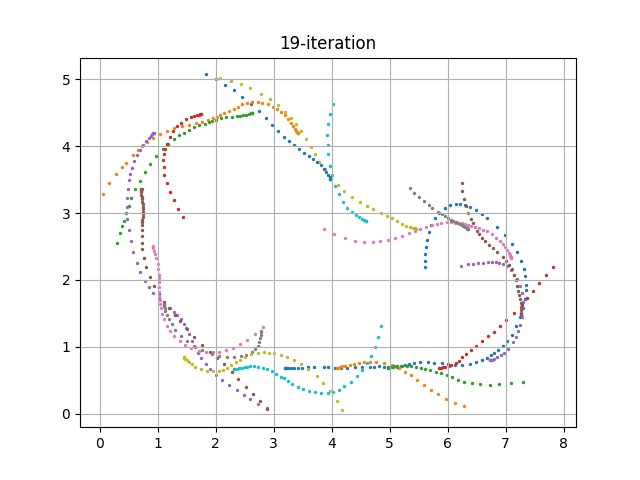

Values plotted in this chart, from the file beside it:
episode, steps, X, Y, yaw, steer, throttle, action, reward, done, all_wheels_on_track, progress, closest_waypoint, track_len, tstamp, episode_status, pause_duration
380, 1.0, 3.2, 0.6829, 0.1428, -30.0, 3.624, [-30.0, 3.623518056924141], 0.0, False, True, 0.7917, 1, 17.71, 1013, prepare, 0.0
380, 2.0, 3.2, 0.6831, 0.1833, -3.462, 1.632, [-3.461883203075871, 1.6322714011023782], 0.001, False, True, 0.7906, 1, 17.71, 1013, in_progress, 0.0
380, 3.0, 3.204, 0.684, 0.3595, -30.0, 2.715, [-30.0, 2.714534428963363], 3.709, False, True, 0.816, 1, 17.71, 1013, in_progress, 0.0
380, 4.0, 3.226, 0.6838, 0.3665, 23.37, 1.544, [23.369774266558764, 1.5444239839698741], 0.001, False, True, 0.9385, 1, 17.71, 1013, in_progress, 0.0
380, 5.0, 3.252, 0.6802, -0.6037, 30.0, 0.8675, [30.0, 0.8675226828272411], 0.001, False, True, 1.088, 1, 17.71, 1013, in_progress, 0.0
380, 6.0, 3.293, 0.6763, -1.455, 22.7, 3.101, [22.70122097871613, 3.1010242445854352], 3.931, False, True, 1.32, 2, 17.71, 1013, in_progress, 0.0
380, 7.0, 3.352, 0.6769, -0.836, -0.1064, 4.0, [-0.10637317456713546, 4.0], 1.983, False, True, 1.653, 2, 17.71, 1013, in_progress, 0.0
380, 8.0, 3.415, 0.6785, -0.1164, 14.95, 1.944, [14.953269469692849, 1.9444992884628864], 0.001, False, True, 2.006, 2, 17.71, 1014, in_progress, 0.0
380, 9.0, 3.495, 0.6858, 1.481, 3.278, 3.179, [3.2782842395168714, 3.1786517933010225], 3.867, False, True, 2.458, 3, 17.71, 1014, in_progress, 0.0
380, 10.0, 3.587, 0.6942, 2.782, -2.973, 1.616, [-2.9730881481164317, 1.6155995287199345], 0.001, False, True, 2.979, 4, 17.71, 1014, in_progress, 0.0
380, 11.0, 3.7, 0.7005, 2.983, -17.21, 2.573, [-17.209013483578136, 2.573425314368753], 3.296, False, True, 3.617, 4, 17.71, 1014, in_progress, 0.0
380, 12.0, 3.858, 0.6995, 0.9885, -5.141, 0.5, [-5.141193326805624, 0.5], 0.001, False, True, 4.51, 5, 17.71, 1014, in_progress, 0.0
380, 13.0, 3.936, 0.6946, -0.7843, 30.0, 0.533, [30.0, 0.5330476636439994], 0.001, False, True, 4.95, 6, 17.71, 1014, in_progress, 0.0
380, 14.0, 4.051, 0.6898, -1.379, -10.63, 2.555, [-10.631353385695117, 2.554989611226345], 3.272, False, True, 5.599, 7, 17.71, 1014, in_progress, 0.0
380, 15.0, 4.163, 0.6897, -0.8615, 17.71, 3.748, [17.705896270520412, 3.748160674007091], 2.37, False, True, 6.23, 7, 17.71, 1014, in_progress, 0.0
380, 16.0, 4.267, 0.6889, -0.7496, 12.56, 2.155, [12.562495471948239, 2.1552636481220877], 0.001, False, True, 6.82, 8, 17.71, 1014, in_progress, 0.0
380, 17.0, 4.403, 0.6912, -0.09028, -2.356, 0.6224, [-2.356021865956251, 0.6224499508915493], 0.001, False, True, 7.586, 9, 17.71, 1014, in_progress, 0.0
380, 18.0, 4.529, 0.6917, -0.02498, 30.0, 0.5, [30.0, 0.5], 0.001, False, True, 8.298, 10, 17.71, 1014, in_progress, 0.0
380, 19.0, 4.653, 0.6952, 0.7029, -6.478, 0.5, [-6.477748867557416, 0.5], 0.001, False, True, 8.997, 11, 17.71, 1014, in_progress, 0.0
380, 20.0, 4.736, 0.7013, 1.841, -9.985, 1.488, [-9.985373352673115, 1.4877562924622314], 0.001, False, True, 9.464, 11, 17.71, 1014, in_progress, 0.0
380, 21.0, 4.821, 0.7054, 2.101, -21.86, 0.5, [-21.856925693797113, 0.5], 0.001, False, True, 9.943, 12, 17.71, 1014, in_progress, 0.0
380, 22.0, 4.9, 0.7011, 0.5316, 20.93, 0.5, [20.93303396407878, 0.5], 0.001, False, True, 10.39, 12, 17.71, 1014, in_progress, 0.0
380, 23.0, 4.974, 0.6958, -0.867, 30.0, 1.997, [30.0, 1.9966896745586862], 0.001, False, True, 10.81, 13, 17.71, 1015, in_progress, 0.0
380, 24.0, 5.059, 0.6939, -0.9805, 14.69, 0.5, [14.694489917368706, 0.5], 0.001, False, True, 11.29, 13, 17.71, 1015, in_progress, 0.0
380, 25.0, 5.118, 0.6988, 0.4159, 30.0, 3.537, [30.0, 3.5367587306706207], 2.973, False, True, 11.62, 14, 17.71, 1015, in_progress, 0.0
380, 26.0, 5.194, 0.7124, 3.603, -30.0, 0.5, [-30.0, 0.5], 0.001, False, True, 12.05, 14, 17.71, 1015, in_progress, 0.0
380, 27.0, 5.266, 0.7284, 6.265, -30.0, 4.0, [-30.0, 4.0], 1.884, False, True, 12.46, 15, 17.71, 1015, in_progress, 0.0
380, 28.0, 5.339, 0.7447, 8.129, -10.13, 1.86, [-10.12992716483798, 1.8597581635474256], 0.001, False, True, 12.87, 15, 17.71, 1015, in_progress, 0.0
380, 29.0, 5.424, 0.7572, 8.23, -30.0, 2.531, [-30.0, 2.5310646363113887], 3.056, False, True, 13.35, 16, 17.71, 1015, in_progress, 0.0
380, 30.0, 5.522, 0.7667, 7.199, -23.89, 3.43, [-23.888094600942765, 3.4304813652808823], 3.081, False, True, 13.91, 16, 17.71, 1015, in_progress, 0.0
380, 31.0, 5.654, 0.7683, 4.051, 30.0, 3.693, [30.0, 3.6934058796075706], 2.317, False, True, 14.65, 17, 17.71, 1015, in_progress, 0.0
380, 32.0, 5.768, 0.7645, 1.497, -24.75, 1.588, [-24.74983300042827, 1.5880516374393465], 0.001, False, True, 15.29, 18, 17.71, 1015, in_progress, 0.0
380, 33.0, 5.904, 0.757, -0.86, 10.18, 0.5, [10.17792634682187, 0.5], 0.001, False, True, 16.06, 19, 17.71, 1015, in_progress, 0.0
380, 34.0, 6.012, 0.7459, -2.836, 30.0, 4.0, [30.0, 4.0], 1.834, False, True, 16.67, 20, 17.71, 1015, in_progress, 0.0
380, 35.0, 6.129, 0.7339, -4.136, 30.0, 1.21, [30.0, 1.2095863265156077], 1.951, False, True, 17.34, 20, 17.71, 1015, in_progress, 0.0
380, 36.0, 6.251, 0.732, -2.665, 25.42, 2.833, [25.424424761005497, 2.8326319476050164], 1.89, False, True, 18.04, 21, 17.71, 1015, in_progress, 0.0
380, 37.0, 6.377, 0.7429, 0.7776, 30.0, 0.5, [30.0, 0.5], 3.575, False, True, 18.77, 22, 17.71, 1015, in_progress, 0.0
380, 38.0, 6.488, 0.7686, 6.01, 28.23, 0.5, [28.226639824131496, 0.5], 0.001, False, True, 19.41, 23, 17.71, 1016, in_progress, 0.0
380, 39.0, 6.592, 0.8029, 11.51, 0.6007, 0.5, [0.6006986831564376, 0.5], 0.001, False, True, 20.09, 24, 17.71, 1016, in_progress, 0.0
380, 40.0, 6.675, 0.8379, 15.64, 24.28, 0.5, [24.275258746909067, 0.5], 0.001, False, True, 20.64, 24, 17.71, 1016, in_progress, 0.0
380, 41.0, 6.746, 0.8773, 19.76, -25.5, 1.64, [-25.50472492257148, 1.6395497529393708], 0.001, False, True, 21.1, 25, 17.71, 1016, in_progress, 0.0
380, 42.0, 6.803, 0.913, 23.03, 25.59, 2.19, [25.5936404960592, 2.189518281983607], 0.001, False, True, 21.5, 25, 17.71, 1016, in_progress, 0.0
380, 43.0, 6.868, 0.9557, 26.05, 30.0, 4.0, [30.0, 4.0], 1.891, False, True, 21.95, 26, 17.71, 1016, in_progress, 0.0
380, 44.0, 6.95, 1.015, 29.96, 30.0, 4.0, [30.0, 4.0], 1.915, False, True, 22.54, 27, 17.71, 1016, in_progress, 0.0
380, 45.0, 7.027, 1.089, 35.39, 30.0, 4.0, [30.0, 4.0], 1.936, False, True, 23.18, 27, 17.71, 1016, in_progress, 0.0
380, 46.0, 7.102, 1.183, 42.63, -27.08, 3.366, [-27.08287121932427, 3.365877679010894], 1.958, False, True, 23.87, 28, 17.71, 1016, in_progress, 0.0
380, 47.0, 7.177, 1.308, 51.78, 19.49, 1.822, [19.49137374009087, 1.8216839587757256], 1.98, False, True, 24.7, 29, 17.71, 1016, in_progress, 0.0
380, 48.0, 7.244, 1.447, 60.97, 28.44, 4.0, [28.44134240263635, 4.0], 2.345, False, True, 25.57, 30, 17.71, 1016, in_progress, 0.0
380, 49.0, 7.295, 1.575, 67.28, 19.52, 0.5, [19.517309029926523, 0.5], 0.001, False, True, 26.32, 31, 17.71, 1016, in_progress, 0.0
380, 50.0, 7.33, 1.722, 77.85, -5.705, 0.6086, [-5.7047935099072475, 0.6086458567158907], 0.001, False, True, 27.11, 32, 17.71, 1016, in_progress, 0.0
380, 51.0, 7.344, 1.853, 86.95, 30.0, 2.179, [30.0, 2.179260182527279], 2.104, False, True, 27.83, 33, 17.71, 1016, in_progress, 0.0
380, 52.0, 7.348, 1.927, 90.86, 30.0, 4.0, [30.0, 4.0], 2.074, False, True, 28.2, 33, 17.71, 1016, in_progress, 0.0
380, 53.0, 7.337, 2.056, 96.65, 30.0, 4.0, [30.0, 4.0], 2.041, False, True, 28.85, 34, 17.71, 1017, in_progress, 0.0
380, 54.0, 7.31, 2.167, 102.8, -25.02, 1.98, [-25.015475058836838, 1.9802144742933399], 1.996, False, True, 29.49, 35, 17.71, 1017, in_progress, 0.0
380, 55.0, 7.26, 2.289, 110.9, -30.0, 4.0, [-30.0, 4.0], 1.979, False, True, 30.12, 36, 17.71, 1017, in_progress, 0.0
380, 56.0, 7.195, 2.418, 117.3, 19.67, 4.0, [19.67166883264443, 4.0], 2.07, False, True, 30.81, 36, 17.71, 1017, in_progress, 0.0
380, 57.0, 7.108, 2.544, 125.3, 10.6, 4.0, [10.603928690669107, 4.0], 2.131, False, True, 31.56, 37, 17.71, 1017, in_progress, 0.0
380, 58.0, 6.988, 2.678, 135.1, -4.153, 4.0, [-4.152839444265748, 4.0], 2.065, False, True, 32.45, 38, 17.71, 1017, in_progress, 0.0
380, 59.0, 6.857, 2.796, 144.5, -30.0, 2.024, [-30.0, 2.0239513033288663], 0.001, False, True, 33.28, 39, 17.71, 1017, in_progress, 0.0
380, 60.0, 6.682, 2.928, 157.5, -30.0, 0.5, [-30.0, 0.5], 0.001, False, True, 34.3, 40, 17.71, 1017, in_progress, 0.0
... 631 more rows
